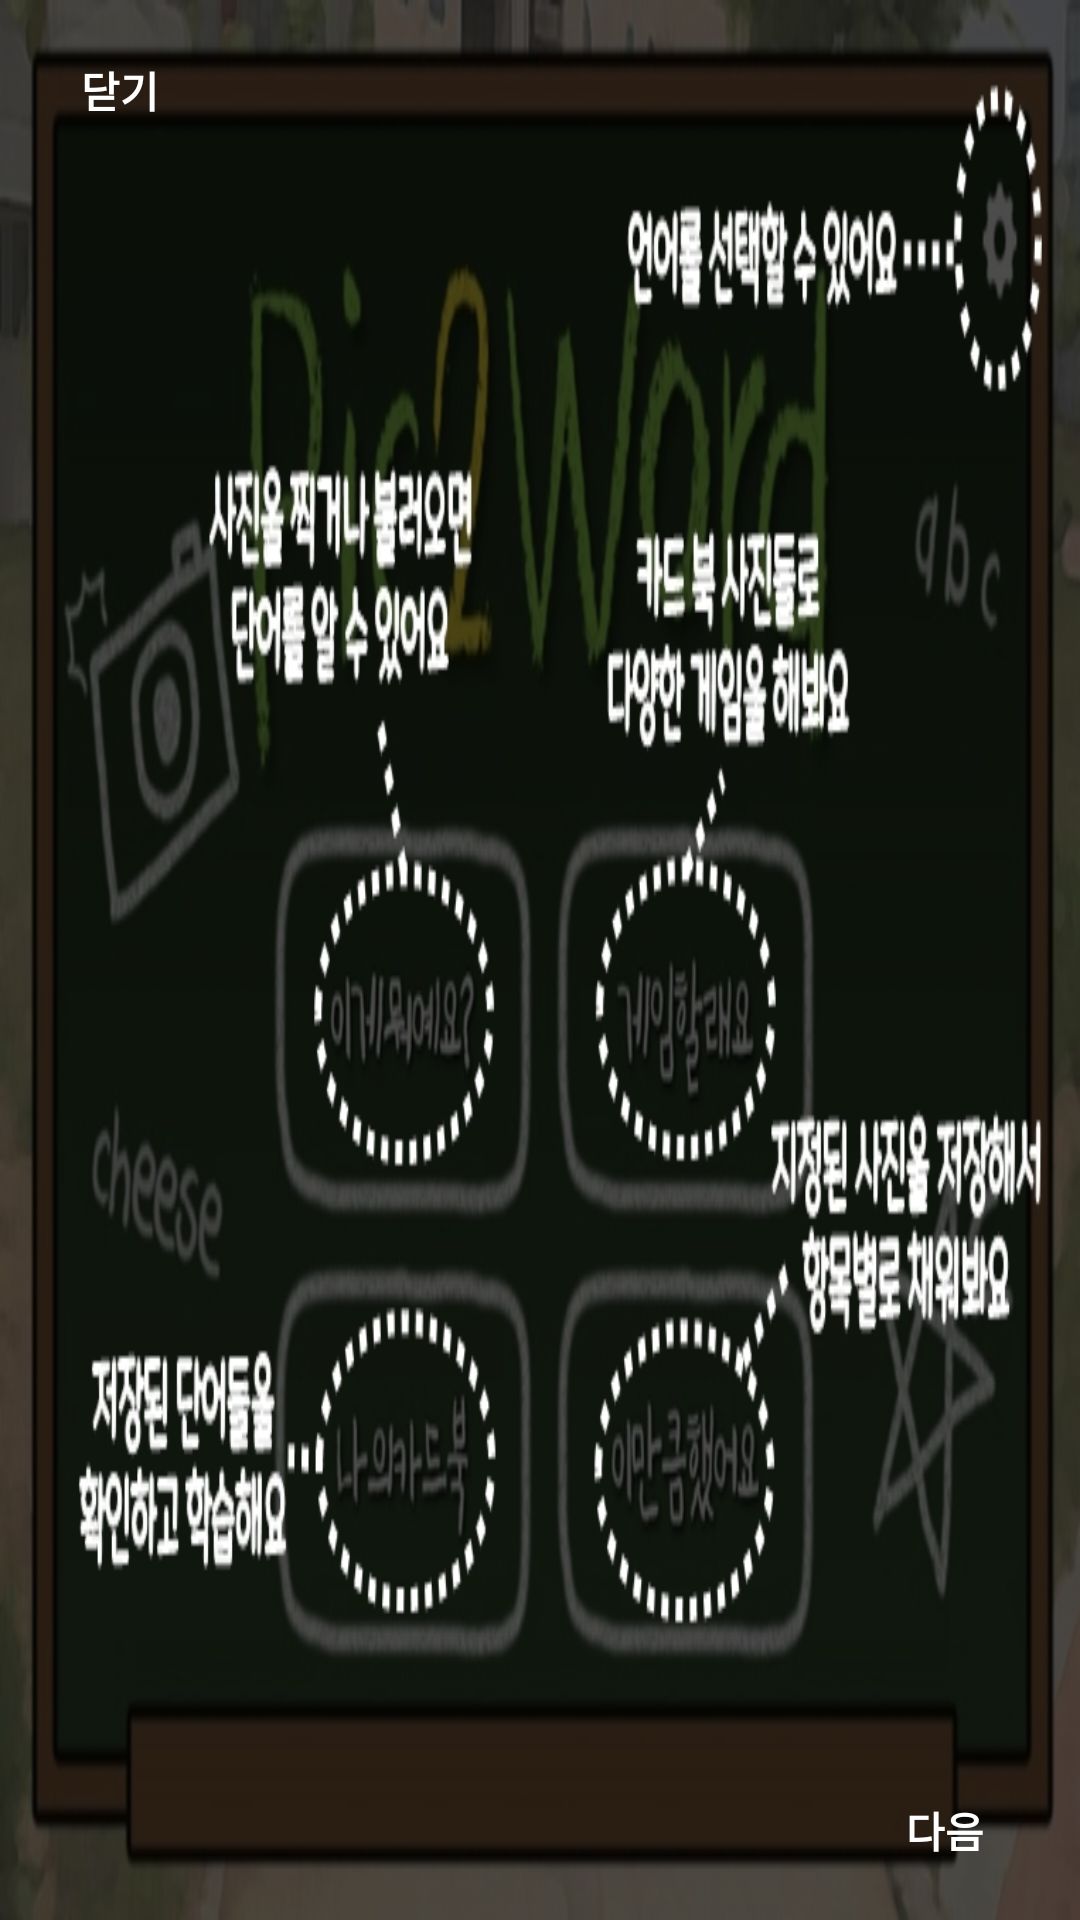

Reconstruct the res/layout file that produces this screen, plus the resources it refers to.
<!-- AndroidManifest.xml: application theme AppTheme -->
<!-- res/layout/help_layout.xml -->
<?xml version="1.0" encoding="utf-8"?>
<android.support.constraint.ConstraintLayout xmlns:android="http://schemas.android.com/apk/res/android"
    xmlns:app="http://schemas.android.com/apk/res-auto"
    android:layout_width="match_parent"
    android:layout_height="match_parent">

    <ImageView
        android:id="@+id/help_image"
        android:layout_width="match_parent"
        android:layout_height="match_parent"
        android:background="@drawable/help1"
        app:layout_constraintBottom_toBottomOf="parent"
        app:layout_constraintEnd_toEndOf="parent"
        app:layout_constraintStart_toStartOf="parent"
        app:layout_constraintTop_toTopOf="parent" />

    <Button
        android:id="@+id/btn_help_pre"
        android:layout_width="80dp"
        android:layout_height="50dp"
        android:layout_margin="5dp"
        android:background="@drawable/btn_main"
        android:text="이전"
        android:textColor="#FFFFFF"
        android:textStyle="bold"
        app:layout_constraintBottom_toBottomOf="parent"
        app:layout_constraintStart_toStartOf="parent"
        android:visibility="gone"/>

    <Button
        android:id="@+id/btn_help_next"
        android:layout_width="80dp"
        android:layout_height="50dp"
        android:layout_margin="5dp"
        android:background="@drawable/btn_main"
        android:text="다음"
        android:textColor="#FFFFFF"
        android:textStyle="bold"
        app:layout_constraintBottom_toBottomOf="parent"
        app:layout_constraintEnd_toEndOf="parent" />

    <Button
        android:id="@+id/btn_help_close"
        android:layout_width="60dp"
        android:layout_height="40dp"
        android:layout_margin="10dp"
        android:background="@drawable/btn_main"
        android:text="닫기"
        android:textColor="#FFFFFF"
        android:textStyle="bold"
        app:layout_constraintTop_toTopOf="parent"
        app:layout_constraintLeft_toLeftOf="parent"/>



</android.support.constraint.ConstraintLayout>
<!-- resources referenced by this layout -->
<resources>
  <!-- drawable help1: jpg bitmap (drawable, 166630 bytes) -->
  <style name="AppTheme" parent="Theme.AppCompat.Light.DarkActionBar">
          
          <item name="colorPrimary">@color/colorPrimary</item>
          <item name="colorPrimaryDark">@color/colorPrimaryDark</item>
          <item name="colorAccent">@color/colorAccent</item>
          <item name="windowActionBar">false</item>
          <item name="windowNoTitle">true</item>
      </style>
  <!-- not gathered from this repository: default colours our renderer supplied (Android Studio template values) -->
  <color name="colorPrimary">#FF6200EE</color>
  <color name="colorPrimaryDark">#FF3700B3</color>
  <color name="colorAccent">#FF03DAC5</color>
</resources>
